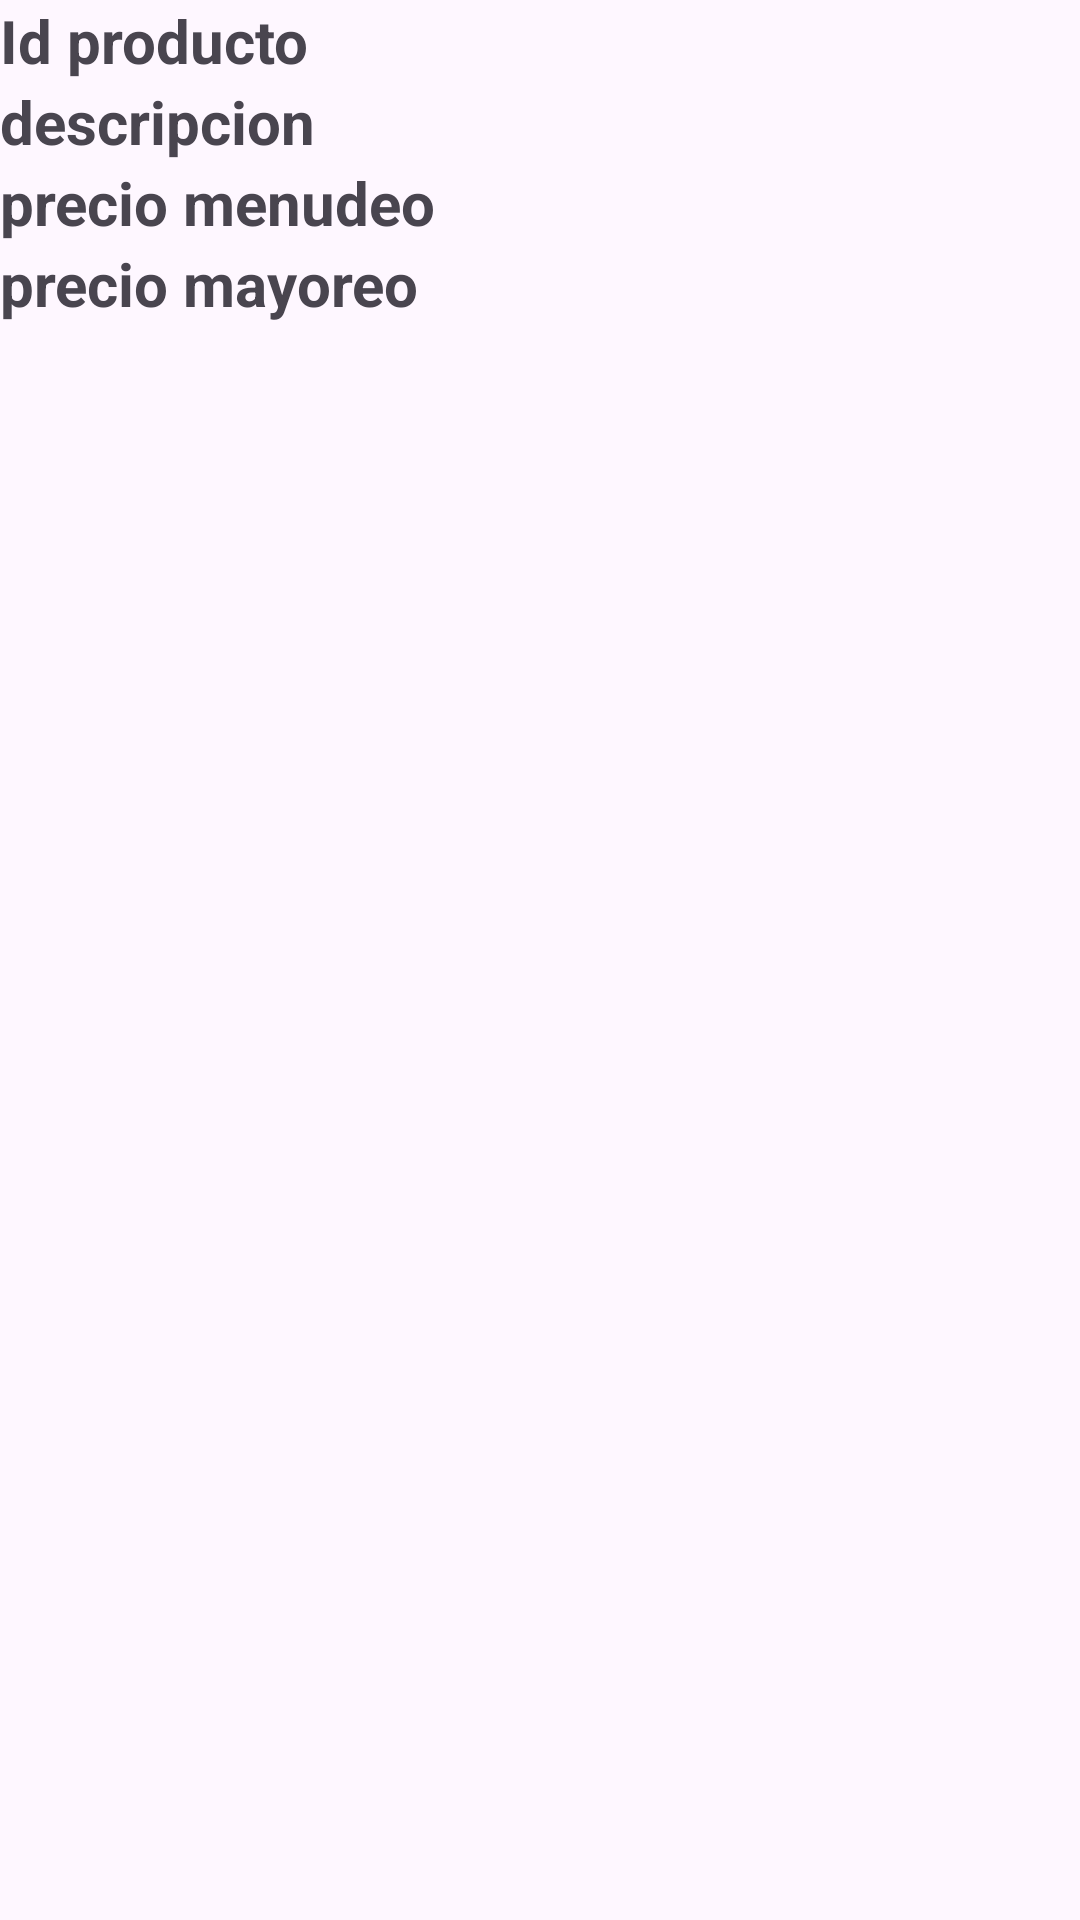

Write the Android layout XML for this screen, with the resource values it uses.
<!-- AndroidManifest.xml: application theme Theme.REcyclerView1 -->
<!-- res/layout/vista_datos.xml -->
<?xml version="1.0" encoding="utf-8"?>
<LinearLayout xmlns:android="http://schemas.android.com/apk/res/android"
    android:orientation="vertical"
    android:layout_margin="15dp"
    android:layout_width="match_parent"
    android:layout_height="wrap_content"
    >

    <ImageView
        android:id="@+id/imagen"
        android:layout_width="match_parent"
        android:layout_height="wrap_content"
        android:src="@drawable/listaproductos" />

    <TextView
        android:id="@+id/txtId"
        android:layout_width="wrap_content"
        android:layout_height="wrap_content"
        android:text="Id producto"
        android:textSize="20dp"
        android:textStyle="bold" />

    <TextView
        android:id="@+id/txtDescripcion"
        android:layout_width="wrap_content"
        android:layout_height="wrap_content"
        android:text="descripcion"
        android:textSize="20dp"
        android:textStyle="bold" />

    <TextView
        android:id="@+id/txtMenudeo"
        android:layout_width="match_parent"
        android:layout_height="wrap_content"
        android:text="precio menudeo"
        android:textSize="20dp"
        android:textStyle="bold" />

    <TextView
        android:id="@+id/txtMayoreo"
        android:layout_width="wrap_content"
        android:layout_height="wrap_content"
        android:text="precio mayoreo"
        android:textSize="20dp"
        android:textStyle="bold" />

</LinearLayout>
<!-- resources referenced by this layout -->
<resources>
  <style name="Theme.REcyclerView1" parent="Base.Theme.REcyclerView1" />
  <style name="Base.Theme.REcyclerView1" parent="Theme.Material3.DayNight.NoActionBar">
          
          
      </style>
</resources>
